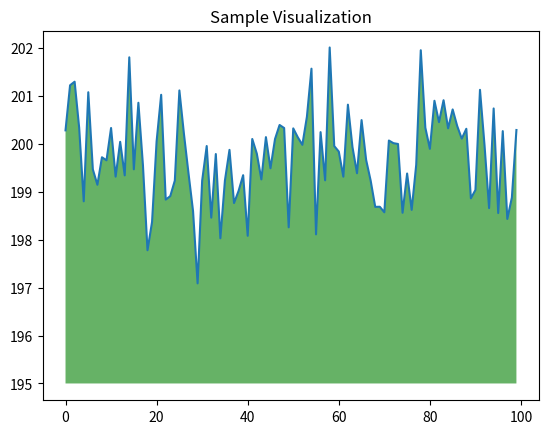

This figure's Python source:
!cp ~/shared/sample-notebook.ipynb ~/sample-notebook-Copy1.ipynb

seconds_in_a_day = 24 * 60 * 60
seconds_in_a_day

seconds_in_a_week = 7 * seconds_in_a_day
seconds_in_a_week

import numpy as np
from matplotlib import pyplot as plt

ys = 200 + np.random.randn(100)
x = [x for x in range(len(ys))]

plt.plot(x, ys, '-')
plt.fill_between(x, ys, 195, where=(ys > 195), facecolor='g', alpha=0.6)

plt.title("Sample Visualization")
plt.show()